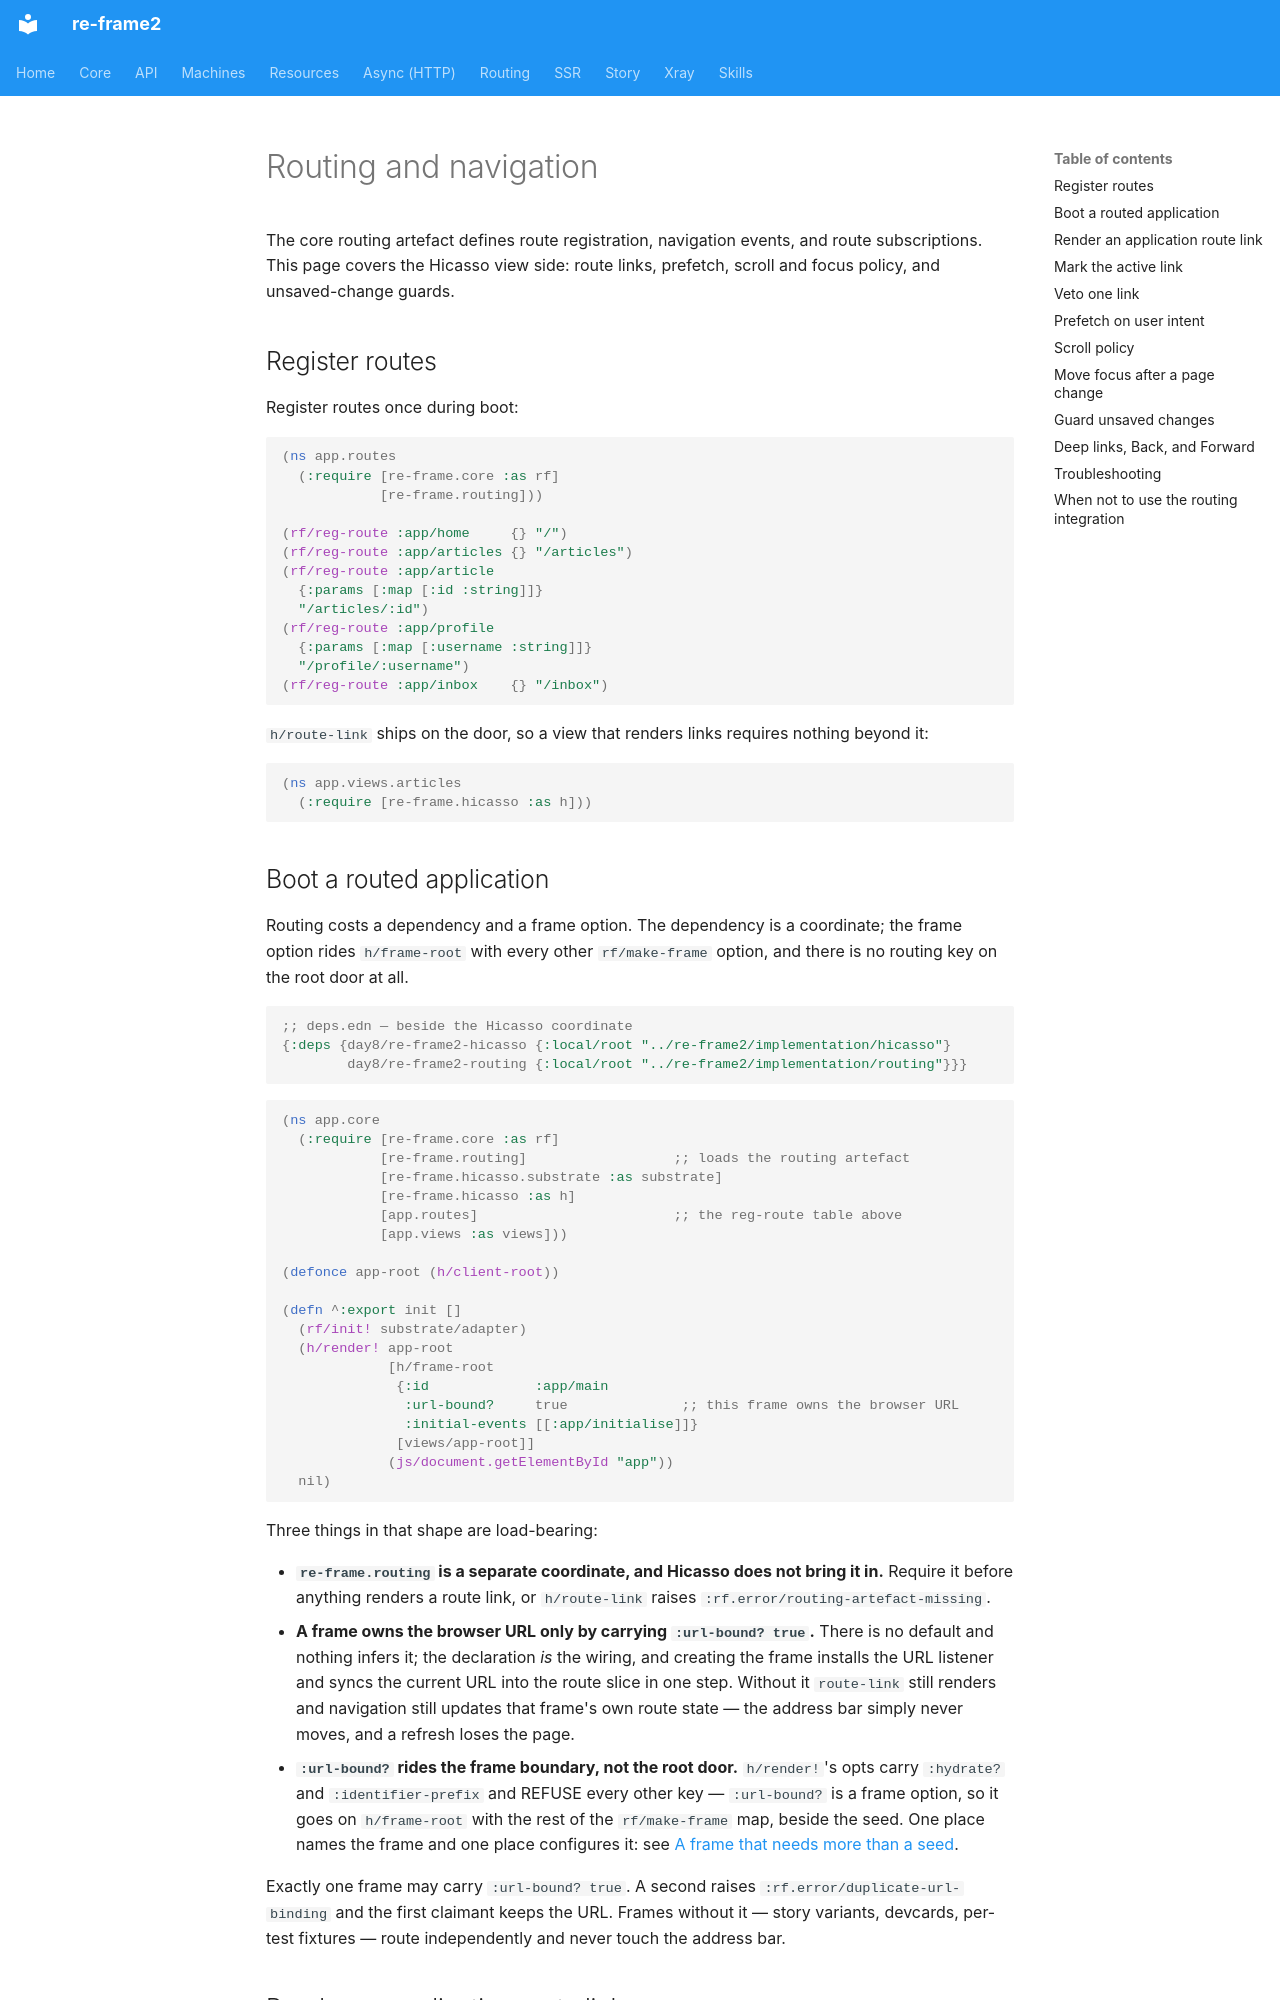

repository: day8/re-frame2 · page: core/hicasso/07-routing-and-navigation/index.html · generator: mkdocs

# Routing and navigation

The core routing artefact defines route registration, navigation events, and
route subscriptions. This page covers the Hicasso view side: route links,
prefetch, scroll and focus policy, and unsaved-change guards.

## Register routes

Register routes once during boot:

```clojure
(ns app.routes
  (:require [re-frame.core :as rf]
            [re-frame.routing]))

(rf/reg-route :app/home     {} "/")
(rf/reg-route :app/articles {} "/articles")
(rf/reg-route :app/article
  {:params [:map [:id :string]]}
  "/articles/:id")
(rf/reg-route :app/profile
  {:params [:map [:username :string]]}
  "/profile/:username")
(rf/reg-route :app/inbox    {} "/inbox")
```

`h/route-link` ships on the door, so a view that renders links requires nothing
beyond it:

```clojure
(ns app.views.articles
  (:require [re-frame.hicasso :as h]))
```

## Boot a routed application

Routing costs a dependency and a frame option. The dependency is a coordinate;
the frame option rides `h/frame-root` with every other `rf/make-frame` option,
and there is no routing key on the root door at all.

```clojure
;; deps.edn — beside the Hicasso coordinate
{:deps {day8/re-frame2-hicasso {:local/root "../re-frame2/implementation/hicasso"}
        day8/re-frame2-routing {:local/root "../re-frame2/implementation/routing"}}}
```

```clojure
(ns app.core
  (:require [re-frame.core :as rf]
            [re-frame.routing]                  ;; loads the routing artefact
            [re-frame.hicasso.substrate :as substrate]
            [re-frame.hicasso :as h]
            [app.routes]                        ;; the reg-route table above
            [app.views :as views]))

(defonce app-root (h/client-root))

(defn ^:export init []
  (rf/init! substrate/adapter)
  (h/render! app-root
             [h/frame-root
              {:id             :app/main
               :url-bound?     true              ;; this frame owns the browser URL
               :initial-events [[:app/initialise]]}
              [views/app-root]]
             (js/document.getElementById "app"))
  nil)
```

Three things in that shape are load-bearing:

- **`re-frame.routing` is a separate coordinate, and Hicasso does not bring it
  in.** Require it before anything renders a route link, or `h/route-link` raises
  `:rf.error/routing-artefact-missing`.
- **A frame owns the browser URL only by carrying `:url-bound? true`.** There is
  no default and nothing infers it; the declaration *is* the wiring, and creating
  the frame installs the URL listener and syncs the current URL into the route
  slice in one step. Without it `route-link` still renders and navigation still
  updates that frame's own route state — the address bar simply never moves, and
  a refresh loses the page.
- **`:url-bound?` rides the frame boundary, not the root door.** `h/render!`'s
  opts carry `:hydrate?` and `:identifier-prefix` and REFUSE every other key —
  `:url-bound?` is a frame option, so it goes on `h/frame-root` with the rest of
  the `rf/make-frame` map, beside the seed. One place names the frame and one
  place configures it: see [A frame that needs more than a
  seed](00-installation.md#a-frame-that-needs-more-than-a-seed).

Exactly one frame may carry `:url-bound? true`. A second raises
`:rf.error/duplicate-url-binding` and the first claimant keeps the URL. Frames
without it — story variants, devcards, per-test fixtures — route independently
and never touch the address bar.
